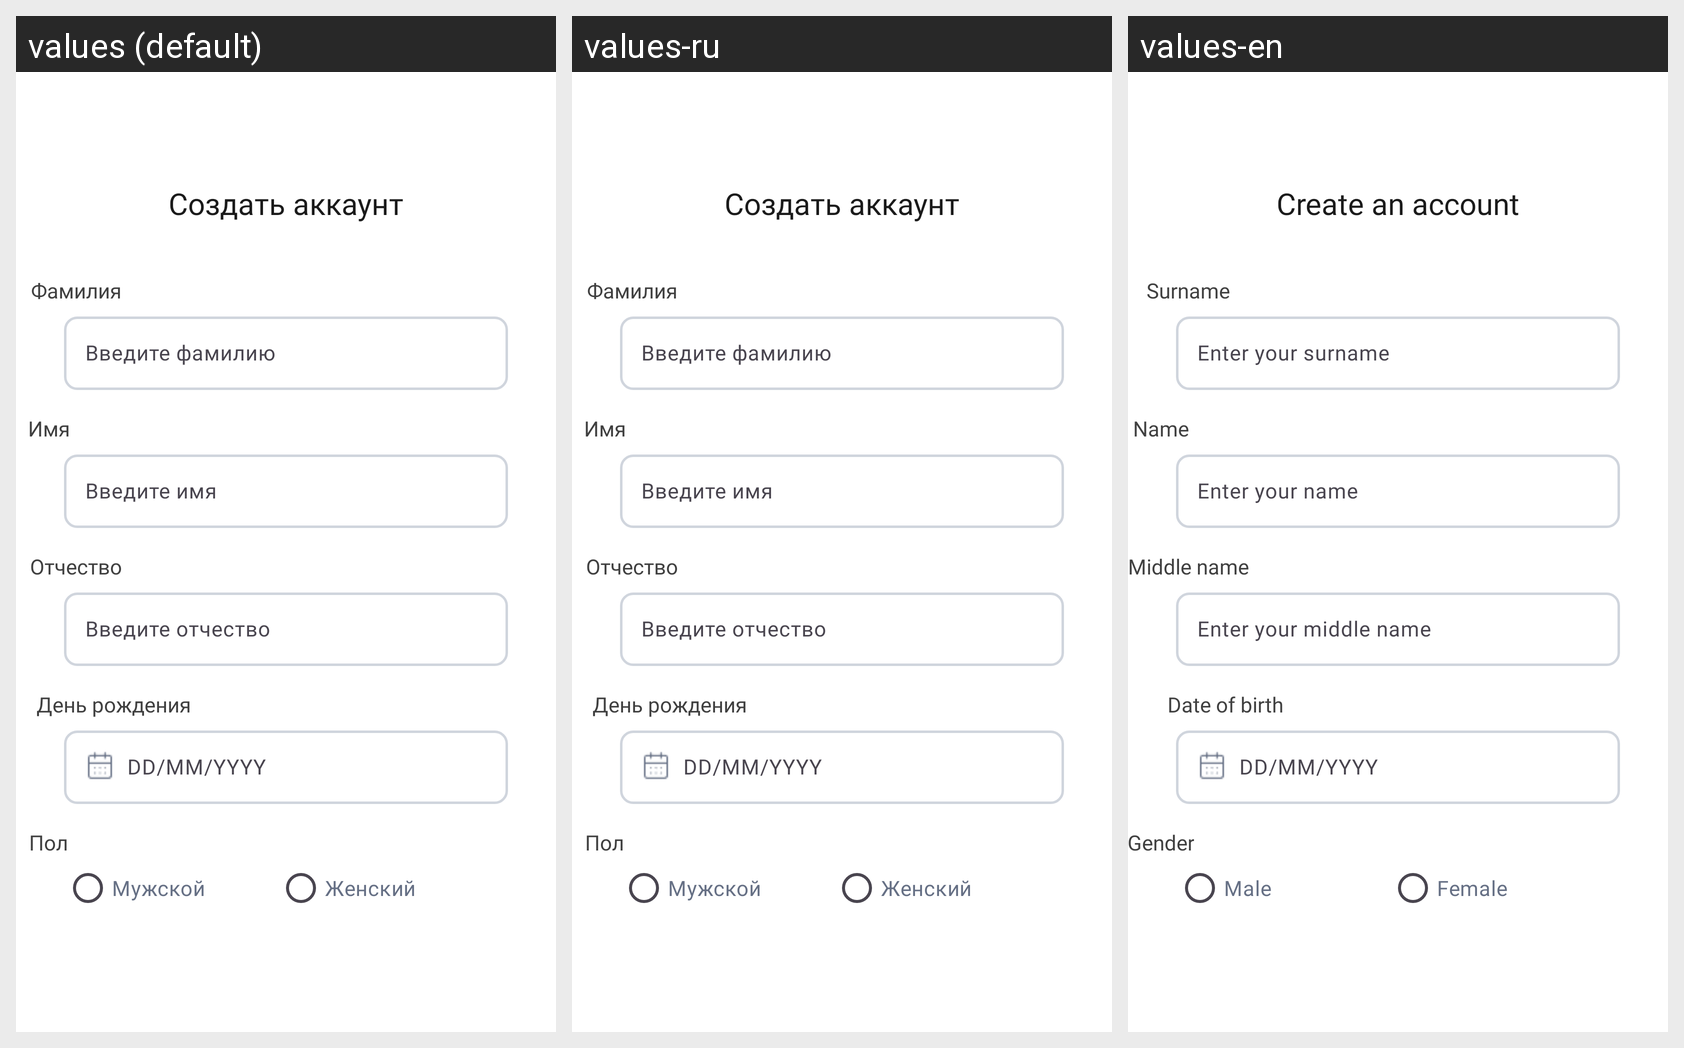

Locale-by-locale string values for the Android screen shown in this grid:
Android screen res/layout/sign_up_second.xml rendered under 3 locales, left to right: values (default), values-ru, values-en. Device: Nexus 5 (rendered at 1080×1920; each locale shown at half size, 540×960, under a caption strip naming it); theme Theme.DriveNext.
Strings drawn on this screen, with the default value and each locale's value (text and hints the layout hard-codes, and strings that could not be matched under every locale, appear in the picture but are not listed):

create_acc
  values: Создать аккаунт
  values-ru: Создать аккаунт
  values-en: Create an account

surname
  values: Фамилия
  values-ru: Фамилия
  values-en: Surname

input_surname
  values: Введите фамилию
  values-ru: Введите фамилию
  values-en: Enter your surname

name
  values: Имя
  values-ru: Имя
  values-en: Name

input_name
  values: Введите имя
  values-ru: Введите имя
  values-en: Enter your name

patronymic
  values: Отчество
  values-ru: Отчество
  values-en: Middle name

input_patronymic
  values: Введите отчество
  values-ru: Введите отчество
  values-en: Enter your middle name

birth
  values: День рождения
  values-ru: День рождения
  values-en: Date of birth

birth_format
  values: DD/MM/YYYY
  values-ru: DD/MM/YYYY  [not translated; the default value is used]
  values-en: DD/MM/YYYY  [not translated; the default value is used]

gender
  values: Пол
  values-ru: Пол
  values-en: Gender

male
  values: Мужской
  values-ru: Мужской
  values-en: Male

female
  values: Женский
  values-ru: Женский
  values-en: Female
